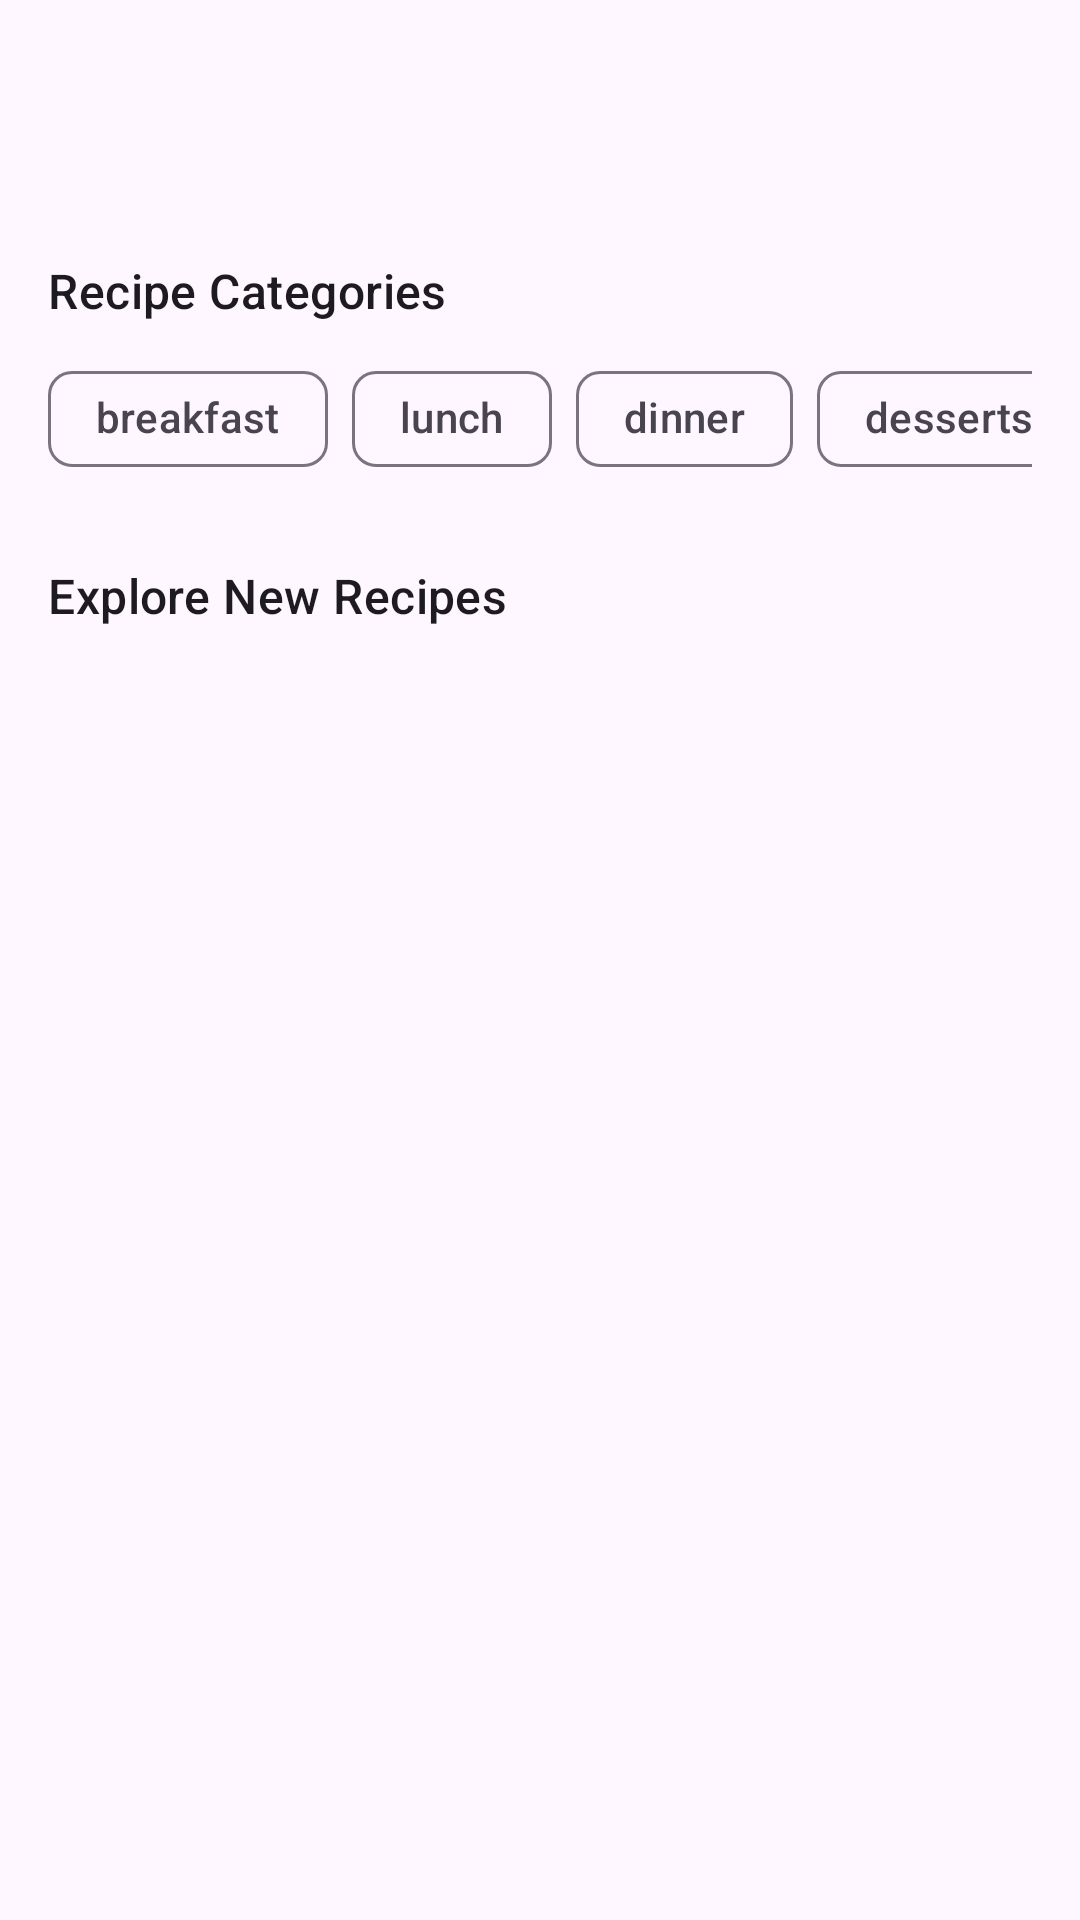

Write the Android layout XML for this screen, with the resource values it uses.
<!-- AndroidManifest.xml: application theme Theme.Cookmate -->
<!-- res/layout/fragment_home.xml -->
<?xml version="1.0" encoding="utf-8"?>
<androidx.constraintlayout.widget.ConstraintLayout
    xmlns:android="http://schemas.android.com/apk/res/android"
    xmlns:app="http://schemas.android.com/apk/res-auto"
    xmlns:tools="http://schemas.android.com/tools"
    android:layout_width="match_parent"
    android:layout_height="match_parent"
    tools:context=".ui.view.fragment.HomeFragment"
    android:padding="16dp">


    
    <com.google.android.material.textview.MaterialTextView
        android:id="@+id/recipeCategoriesLabel"
        style="@style/TextAppearance.Material3.TitleMedium"
        android:layout_width="wrap_content"
        android:layout_height="wrap_content"
        android:text="@string/Recipe_Categories"
        app:layout_constraintTop_toTopOf="parent"
        app:layout_constraintStart_toStartOf="parent"
        android:layout_marginTop="70dp" />

    
    <HorizontalScrollView
        android:id="@+id/categoriesScrollView"
        android:layout_width="match_parent"
        android:layout_height="wrap_content"
        android:layout_marginTop="8dp"
        android:scrollbars="none"
        app:layout_constraintTop_toBottomOf="@id/recipeCategoriesLabel"
        app:layout_constraintStart_toStartOf="parent"
        app:layout_constraintEnd_toEndOf="parent">

        <com.google.android.material.chip.ChipGroup
            android:id="@+id/chipGroupCategories"
            android:layout_width="wrap_content"
            android:layout_height="wrap_content"
            app:singleSelection="true"
            app:selectionRequired="false">

            <com.google.android.material.chip.Chip
                android:layout_width="wrap_content"
                android:layout_height="wrap_content"
                style="@style/Widget.Material3.Chip.Filter"
                android:text="breakfast" />

            <com.google.android.material.chip.Chip
                android:layout_width="wrap_content"
                android:layout_height="wrap_content"
                style="@style/Widget.Material3.Chip.Filter"
                android:text="lunch" />

            <com.google.android.material.chip.Chip
                android:layout_width="wrap_content"
                android:layout_height="wrap_content"
                style="@style/Widget.Material3.Chip.Filter"
                android:text="dinner" />

            <com.google.android.material.chip.Chip
                android:layout_width="wrap_content"
                android:layout_height="wrap_content"
                style="@style/Widget.Material3.Chip.Filter"
                android:text="desserts" />

            <com.google.android.material.chip.Chip
                android:layout_width="wrap_content"
                android:layout_height="wrap_content"
                style="@style/Widget.Material3.Chip.Filter"
                android:text="appetizers" />

            <com.google.android.material.chip.Chip
                android:layout_width="wrap_content"
                android:layout_height="wrap_content"
                style="@style/Widget.Material3.Chip.Filter"
                android:text="beverages" />
        </com.google.android.material.chip.ChipGroup>
    </HorizontalScrollView>

    
    <com.google.android.material.textview.MaterialTextView
        android:id="@+id/exploreRecipesLabel"
        style="@style/TextAppearance.Material3.TitleMedium"
        android:layout_width="wrap_content"
        android:layout_height="wrap_content"
        android:text="@string/Explore_New_Recipes"
        app:layout_constraintTop_toBottomOf="@id/categoriesScrollView"
        app:layout_constraintStart_toStartOf="parent"
        android:layout_marginTop="24dp" />

    
    <androidx.recyclerview.widget.RecyclerView
        android:id="@+id/recipesRecyclerView"
        android:layout_width="match_parent"
        android:layout_height="0dp"
        android:layout_marginTop="8dp"
        android:clipToPadding="false"
        android:paddingBottom="80dp"
        app:layout_constraintTop_toBottomOf="@id/exploreRecipesLabel"
        app:layout_constraintBottom_toBottomOf="parent"
        app:layout_constraintStart_toStartOf="parent"
        app:layout_constraintEnd_toEndOf="parent"
        tools:listitem="@layout/item_recipe" />

</androidx.constraintlayout.widget.ConstraintLayout>
<!-- res/layout/item_recipe.xml (included above) -->
<?xml version="1.0" encoding="utf-8"?>
<androidx.cardview.widget.CardView xmlns:android="http://schemas.android.com/apk/res/android"
    xmlns:app="http://schemas.android.com/apk/res-auto"
    android:layout_width="match_parent"
    android:layout_height="wrap_content"
    android:layout_marginBottom="8dp"
    android:padding="8dp"
    app:cardCornerRadius="8dp"
    app:cardElevation="5dp"
    app:cardBackgroundColor="@android:color/white"
    app:cardPreventCornerOverlap="false">

    <LinearLayout
        android:layout_width="match_parent"
        android:layout_height="wrap_content"
        android:orientation="horizontal"
        android:padding="8dp">

        
        <ImageView
            android:id="@+id/recipeImage"
            android:src="@drawable/ic_recipe_placeholder"
            android:layout_width="120dp"
            android:layout_height="120dp"
            android:scaleType="centerCrop"
            android:layout_marginEnd="8dp" />

        
        <LinearLayout
            android:layout_width="0dp"
            android:layout_height="match_parent"
            android:orientation="vertical"
            android:layout_weight="1"
            android:padding="8dp">

            
            <TextView
                android:id="@+id/recipeName"
                android:layout_width="match_parent"
                android:layout_height="wrap_content"
                android:text="@string/recipe_name"
                android:textSize="16sp"
                android:textStyle="bold"
                android:layout_marginBottom="4dp" />

            
            <TextView
                android:id="@+id/recipeDifficulty"
                android:layout_width="match_parent"
                android:layout_height="wrap_content"
                android:text="@string/Difficulty"
                android:textSize="14sp"
                android:layout_marginBottom="8dp" />

            
            <LinearLayout
                android:layout_width="match_parent"
                android:layout_height="wrap_content"
                android:orientation="horizontal">

                <TextView
                    android:id="@+id/recipeTime"
                    android:layout_width="0dp"
                    android:layout_height="wrap_content"
                    android:layout_weight="1"
                    android:text="10 min"
                    android:textSize="14sp" />

                <TextView
                    android:id="@+id/recipeServings"
                    android:layout_width="0dp"
                    android:layout_height="wrap_content"
                    android:layout_weight="1"
                    android:text="2 servings"
                    android:textSize="14sp"
                    android:gravity="end" />
            </LinearLayout>
            
            <LinearLayout
                android:layout_width="match_parent"
                android:layout_height="wrap_content"
                android:orientation="horizontal"
                android:layout_marginTop="4dp">

                <ImageView
                    android:id="@+id/starIcon"
                    android:layout_width="16dp"
                    android:layout_height="16dp"
                    android:src="@drawable/ic_star" />

                <TextView
                    android:id="@+id/recipeRating"
                    android:layout_width="wrap_content"
                    android:layout_height="wrap_content"
                    android:text="4.5"
                    android:textSize="14sp"
                    android:layout_marginStart="4dp" />
            </LinearLayout>
        </LinearLayout>
    </LinearLayout>
</androidx.cardview.widget.CardView>
<!-- resources referenced by this layout -->
<resources>
  <string name="Difficulty">Difficulty</string>
  <string name="Explore_New_Recipes">Explore New Recipes</string>
  <string name="Recipe_Categories">Recipe Categories</string>
  <string name="recipe_name">Recipe Name</string>
  <style name="Theme.Cookmate" parent="Theme.Material3.Light.NoActionBar">
          <item name="materialAlertDialogTheme">@style/ThemeOverlay.Material3.MaterialAlertDialog</item>
      </style>
</resources>
